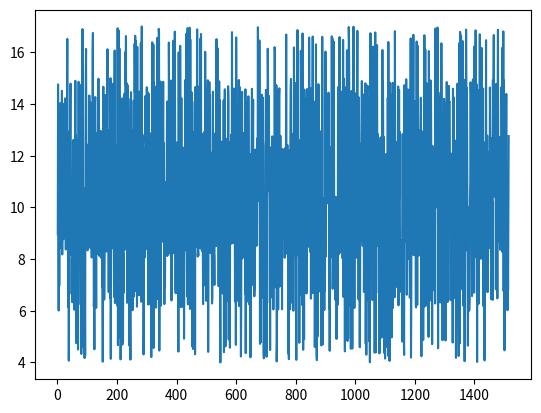

Python code for this plot:
import numpy as np
import matplotlib.pyplot as plt
import itertools


connecting_transport = [x for x in range(1, 4)]
place_importance = [x for x in range(1, 6)]
number_of_complaints = [x/100. for x in range(0, 101)]

combinations = [connecting_transport, place_importance, number_of_complaints]

weights = np.array([2, 2, 1])

road_priority = []
for element in itertools.product(*combinations):
    element = np.array(element)
    element = np.sum(element*weights)
    road_priority.append(element)

road_priority = np.array(road_priority)
np.random.shuffle(road_priority)
road_indices = [id for id in range(1, road_priority.shape[0]+1)]

plt.plot(road_indices, road_priority)
plt.show()